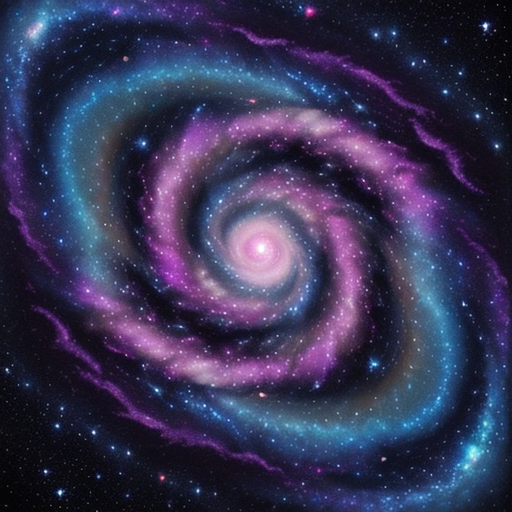
Generation parameters embedded in this image by ComfyUI (PNG 'prompt' text chunk: the API-format workflow graph, JSON):
{"3":{"inputs":{"seed":951824624311979,"steps":24,"cfg":7.0,"sampler_name":"dpmpp_2m","scheduler":"karras","denoise":1.0,"model":["23",0],"positive":["11",0],"negative":["25",0],"latent_image":["24",0]},"class_type":"KSampler","_meta":{"title":"KSampler"}},"8":{"inputs":{"samples":["3",0],"vae":["23",2]},"class_type":"VAEDecode","_meta":{"title":"VAE Decode"}},"11":{"inputs":{"text":"Abstract cosmic waves, swirling galaxies, ethereal colors, celestial dreamscape\n","model_repo":"Gustavosta/MagicPrompt-Stable-Diffusion","temperature":1.0,"clip":["23",1]},"class_type":"GPT2Node","_meta":{"title":"GPT-2 Text Generator"}},"20":{"inputs":{"filename_prefix":"ComfyUI","images":["8",0]},"class_type":"SaveImage","_meta":{"title":"GPT2"}},"22":{"inputs":{"seed":951824624311979,"steps":24,"cfg":7.0,"sampler_name":"dpmpp_2m","scheduler":"karras","denoise":1.0,"model":["23",0],"positive":["29",0],"negative":["25",0],"latent_image":["24",0]},"class_type":"KSampler","_meta":{"title":"KSampler"}},"23":{"inputs":{"ckpt_name":"dreamshaper_8.safetensors"},"class_type":"CheckpointLoaderSimple","_meta":{"title":"Load Checkpoint"}},"24":{"inputs":{"width":512,"height":512,"batch_size":1},"class_type":"EmptyLatentImage","_meta":{"title":"Empty Latent Image"}},"25":{"inputs":{"text":"text, watermark","clip":["23",1]},"class_type":"CLIPTextEncode","_meta":{"title":"CLIP Text Encode (Prompt)"}},"26":{"inputs":{"samples":["22",0],"vae":["23",2]},"class_type":"VAEDecode","_meta":{"title":"VAE Decode"}},"28":{"inputs":{"filename_prefix":"ComfyUI","images":["26",0]},"class_type":"SaveImage","_meta":{"title":"Default"}},"29":{"inputs":{"text":"Abstract cosmic waves, swirling galaxies, ethereal colors, celestial dreamscape\n","clip":["23",1]},"class_type":"CLIPTextEncode","_meta":{"title":"CLIP Text Encode (Prompt)"}}}